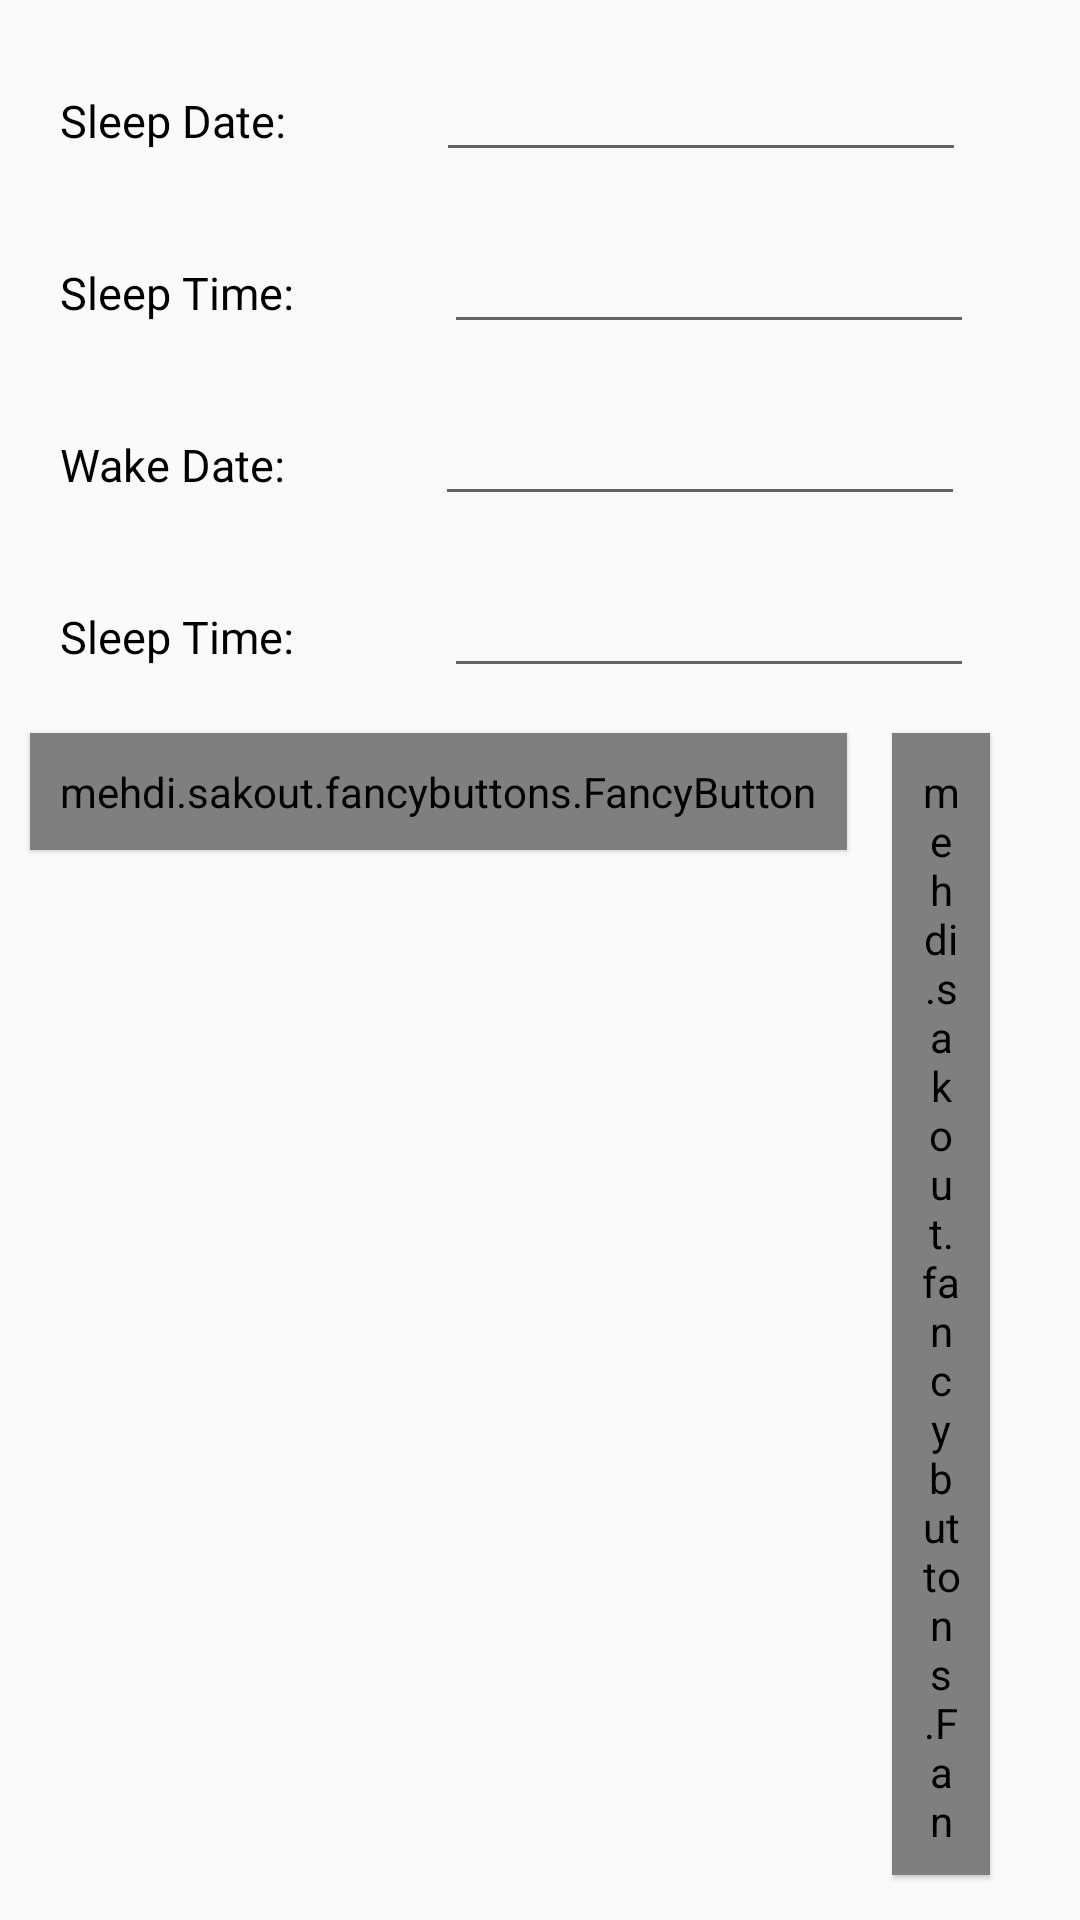

Here is an Android app screen rendered from its layout file. Give the layout XML and the strings, colors and styles it references.
<!-- AndroidManifest.xml: application theme AppTheme -->
<!-- res/layout/edit_sleepentry_dialog.xml -->
<?xml version="1.0" encoding="utf-8"?>
<LinearLayout xmlns:android="http://schemas.android.com/apk/res/android"
    xmlns:fancy="http://schemas.android.com/apk/res-auto"
    android:orientation="vertical"
    android:layout_width="match_parent"
    android:layout_height="wrap_content"
    android:minWidth="1000dp">

    <LinearLayout
        android:layout_width="match_parent"
        android:layout_height="wrap_content"
        android:orientation="horizontal"
        android:layout_marginTop="20dp"
        android:layout_marginLeft="20dp"
        android:layout_marginRight="20dp"
        android:weightSum="2">

        <TextView
            android:layout_width="wrap_content"
            android:layout_height="wrap_content"
            android:layout_marginRight="50dp"
            android:textSize="15sp"
            android:text="Sleep Date:"/>

        <EditText
            android:layout_width="wrap_content"
            android:layout_height="wrap_content"
            android:inputType="date"
            android:ems="10"
            android:textSize="15dp"
            android:id="@+id/sleep_date_edit"
            android:layout_marginBottom="10dp"
            android:focusable="false"/>


    </LinearLayout>

    <LinearLayout
        android:layout_width="match_parent"
        android:layout_height="wrap_content"
        android:orientation="horizontal"
        android:layout_marginTop="10dp"
        android:layout_marginLeft="20dp"
        android:layout_marginRight="20dp"
        android:weightSum="2">

        <TextView
            android:layout_width="wrap_content"
            android:layout_height="wrap_content"
            android:textSize="15sp"
            android:layout_marginRight="50dp"
            android:text="Sleep Time:"/>

        <EditText
            android:layout_width="wrap_content"
            android:layout_height="wrap_content"
            android:inputType="time"
            android:ems="10"
            android:textSize="15dp"
            android:id="@+id/sleep_time_edit"
            android:layout_marginBottom="10dp"
            android:focusable="false"/>

    </LinearLayout>

    <LinearLayout
        android:layout_width="match_parent"
        android:layout_height="wrap_content"
        android:orientation="horizontal"
        android:layout_marginTop="10dp"
        android:layout_marginLeft="20dp"
        android:layout_marginRight="20dp"
        android:weightSum="2">

        <TextView
            android:layout_width="wrap_content"
            android:layout_height="wrap_content"
            android:textSize="15sp"
            android:layout_marginRight="50dp"
            android:text="Wake Date:"/>

        <EditText
            android:layout_width="wrap_content"
            android:layout_height="wrap_content"
            android:inputType="date"
            android:ems="10"
            android:textSize="15dp"
            android:id="@+id/wake_date_edit"
            android:layout_marginBottom="10dp"
            android:focusable="false"/>

    </LinearLayout>


    <LinearLayout
        android:layout_width="match_parent"
        android:layout_height="wrap_content"
        android:orientation="horizontal"
        android:layout_marginTop="10dp"
        android:layout_marginLeft="20dp"
        android:layout_marginRight="20dp"
        android:weightSum="2">

        <TextView
            android:layout_width="wrap_content"
            android:layout_height="wrap_content"
            android:textSize="15sp"
            android:layout_marginRight="50dp"
            android:text="Sleep Time:"/>

        <EditText
            android:layout_width="wrap_content"
            android:layout_height="wrap_content"
            android:inputType="time"
            android:ems="10"
            android:textSize="15dp"
            android:id="@+id/wake_time_edit"
            android:layout_marginBottom="10dp"
            android:focusable="false"/>

    </LinearLayout>

    <LinearLayout
        android:layout_width="match_parent"
        android:layout_height="wrap_content"
        android:orientation="horizontal"
        android:gravity="right"
        android:layout_marginBottom="10dp"
        android:layout_marginRight="10dp">

        <mehdi.sakout.fancybuttons.FancyButton
            android:id="@+id/btn_cancel_sleep_entry_edit"
            android:layout_width="wrap_content"
            android:layout_height="wrap_content"
            fancy:fb_text="CANCEL"
            fancy:fb_textSize="15sp"
            fancy:fb_textColor="#26A69A"
            fancy:fb_focusColor="#E0E0E0"
            android:elevation="1dp"
            android:padding="10dp"
            android:layout_marginTop="5dp"
            android:layout_marginRight="5dp"
            android:layout_marginBottom="5dp"
            android:layout_marginLeft="10dp"
            fancy:fb_iconPosition="left"
            fancy:fb_ghost="true"
            fancy:fb_textGravity="center" />

        <mehdi.sakout.fancybuttons.FancyButton
            android:id="@+id/btn_set_sleep_entry_edit"
            android:layout_width="wrap_content"
            android:layout_height="wrap_content"
            fancy:fb_text="SET"
            fancy:fb_textSize="15sp"
            fancy:fb_textColor="#26A69A"
            fancy:fb_focusColor="#E0E0E0"
            android:elevation="1dp"
            android:padding="10dp"
            android:layout_marginTop="5dp"
            android:layout_marginRight="20dp"
            android:layout_marginBottom="5dp"
            android:layout_marginLeft="10dp"
            fancy:fb_iconPosition="left"
            fancy:fb_ghost="true"
            fancy:fb_textGravity="center" />


    </LinearLayout>




</LinearLayout>
<!-- resources referenced by this layout -->
<resources>
  <style name="AppTheme" parent="Theme.AppCompat.Light">
          
          <item name="colorPrimary">@color/colorPrimary</item>
          <item name="colorPrimaryDark">@color/colorPrimaryDark</item>
          <item name="colorAccent">@color/colorAccent</item>
          <item name="drawerArrowStyle">@style/DrawerArrowStyle</item>
          <item name="android:textColor">@android:color/background_dark</item>
          <item name="android:textColorPrimary">@android:color/white</item>
          <item name="android:actionBarStyle">@style/ActionBarWhite</item>
      </style>
  <color name="colorPrimary">#363B58</color>
  <color name="colorPrimaryDark">#2F3451</color>
  <color name="colorAccent">@color/gray</color>
  <style name="DrawerArrowStyle" parent="Widget.AppCompat.DrawerArrowToggle">
          <item name="color">@android:color/white</item>
      </style>
  <style name="ActionBarWhite" parent="Base.ThemeOverlay.AppCompat.Dark.ActionBar">
          <item name="android:textColorPrimary">@android:color/white</item>
      </style>
  <color name="gray">#424242</color>
</resources>
